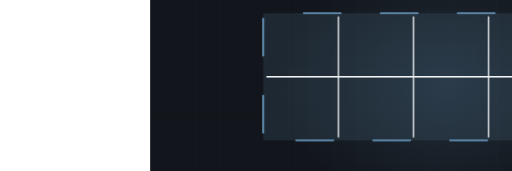
t = 0.00 s
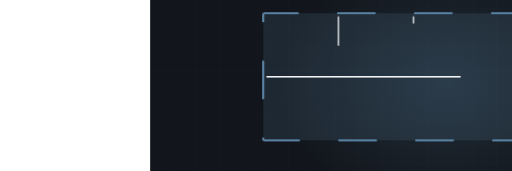
t = 1.80 s
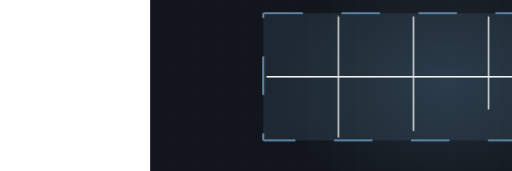
t = 3.37 s
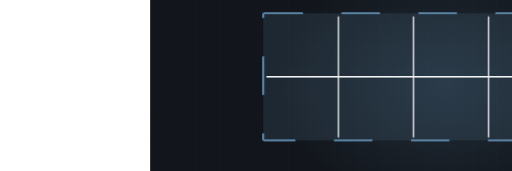
t = 5.23 s
t = 6.70 s: frame unchanged from t = 5.23 s, image omitted
t = 8.07 s: frame unchanged from t = 5.23 s, image omitted

The animated SVG that drew these frames (rendered in a browser with its animation timeline set to each time). Animation: 5 CSS @keyframes rules; frames cover the first 8.07 s, repeats indefinitely.

<svg xmlns="http://www.w3.org/2000/svg" viewBox="-390 235 1330 445" width="1330" height="445" preserveAspectRatio="xMidYMid slice" role="img" aria-label="Concrete joints"><defs><radialGradient id="glow"><stop offset="0%" stop-color="#5d87a8" stop-opacity=".20"/><stop offset="100%" stop-color="#5d87a8" stop-opacity="0"/></radialGradient></defs><style>.dw{stroke-dasharray:100;stroke-dashoffset:100;animation:dw 9.8s ease-in-out infinite}@keyframes dw{0%{stroke-dashoffset:100}24%{stroke-dashoffset:0}84%{stroke-dashoffset:0;opacity:1}95%{stroke-dashoffset:0;opacity:0}100%{stroke-dashoffset:100;opacity:0}}.dw2{stroke-dasharray:100;stroke-dashoffset:100;animation:dw 9.8s ease-in-out infinite}@keyframes dw{0%{stroke-dashoffset:100}24%{stroke-dashoffset:0}84%{stroke-dashoffset:0;opacity:1}95%{stroke-dashoffset:0;opacity:0}100%{stroke-dashoffset:100;opacity:0}}.rise{transform-origin:center bottom;animation:rs 9.8s ease-in-out infinite}@keyframes rs{0%,16%{transform:scaleY(0)}48%{transform:scaleY(1)}86%{transform:scaleY(1);opacity:.34}96%,100%{opacity:0}}.sweep{opacity:0;animation:sw 9.8s ease-in-out infinite}@keyframes sw{0%,46%{transform:translateX(0);opacity:0}52%{opacity:1}76%{transform:translateX(780px);opacity:1}84%,100%{opacity:0}}.st{opacity:0;animation:stg 9.8s ease-in-out infinite}@keyframes stg{0%,6%{opacity:0;transform:translateY(-8px)}24%{opacity:1;transform:translateY(0)}84%{opacity:1}95%,100%{opacity:0}}@media (prefers-reduced-motion: reduce){*{animation:none!important}.dw{stroke-dashoffset:0!important}[class]{opacity:1!important}}/*rest-state*/.dw{stroke-dashoffset:0;opacity:1}.dw2{stroke-dashoffset:0;opacity:1}</style><rect width="1200" height="900" fill="#12161c"/><line x1="0" y1="0" x2="0" y2="900" stroke="#f2f4f6" stroke-width="1" opacity=".028"/><line x1="60" y1="0" x2="60" y2="900" stroke="#f2f4f6" stroke-width="1" opacity=".028"/><line x1="120" y1="0" x2="120" y2="900" stroke="#f2f4f6" stroke-width="1" opacity=".028"/><line x1="180" y1="0" x2="180" y2="900" stroke="#f2f4f6" stroke-width="1" opacity=".028"/><line x1="240" y1="0" x2="240" y2="900" stroke="#f2f4f6" stroke-width="1" opacity=".028"/><line x1="300" y1="0" x2="300" y2="900" stroke="#f2f4f6" stroke-width="1" opacity=".028"/><line x1="360" y1="0" x2="360" y2="900" stroke="#f2f4f6" stroke-width="1" opacity=".028"/><line x1="420" y1="0" x2="420" y2="900" stroke="#f2f4f6" stroke-width="1" opacity=".028"/><line x1="480" y1="0" x2="480" y2="900" stroke="#f2f4f6" stroke-width="1" opacity=".028"/><line x1="540" y1="0" x2="540" y2="900" stroke="#f2f4f6" stroke-width="1" opacity=".028"/><line x1="600" y1="0" x2="600" y2="900" stroke="#f2f4f6" stroke-width="1" opacity=".028"/><line x1="660" y1="0" x2="660" y2="900" stroke="#f2f4f6" stroke-width="1" opacity=".028"/><line x1="720" y1="0" x2="720" y2="900" stroke="#f2f4f6" stroke-width="1" opacity=".028"/><line x1="780" y1="0" x2="780" y2="900" stroke="#f2f4f6" stroke-width="1" opacity=".028"/><line x1="840" y1="0" x2="840" y2="900" stroke="#f2f4f6" stroke-width="1" opacity=".028"/><line x1="900" y1="0" x2="900" y2="900" stroke="#f2f4f6" stroke-width="1" opacity=".028"/><line x1="960" y1="0" x2="960" y2="900" stroke="#f2f4f6" stroke-width="1" opacity=".028"/><line x1="1020" y1="0" x2="1020" y2="900" stroke="#f2f4f6" stroke-width="1" opacity=".028"/><line x1="1080" y1="0" x2="1080" y2="900" stroke="#f2f4f6" stroke-width="1" opacity=".028"/><line x1="1140" y1="0" x2="1140" y2="900" stroke="#f2f4f6" stroke-width="1" opacity=".028"/><line x1="1200" y1="0" x2="1200" y2="900" stroke="#f2f4f6" stroke-width="1" opacity=".028"/><line x1="0" y1="0" x2="1200" y2="0" stroke="#f2f4f6" stroke-width="1" opacity=".028"/><line x1="0" y1="60" x2="1200" y2="60" stroke="#f2f4f6" stroke-width="1" opacity=".028"/><line x1="0" y1="120" x2="1200" y2="120" stroke="#f2f4f6" stroke-width="1" opacity=".028"/><line x1="0" y1="180" x2="1200" y2="180" stroke="#f2f4f6" stroke-width="1" opacity=".028"/><line x1="0" y1="240" x2="1200" y2="240" stroke="#f2f4f6" stroke-width="1" opacity=".028"/><line x1="0" y1="300" x2="1200" y2="300" stroke="#f2f4f6" stroke-width="1" opacity=".028"/><line x1="0" y1="360" x2="1200" y2="360" stroke="#f2f4f6" stroke-width="1" opacity=".028"/><line x1="0" y1="420" x2="1200" y2="420" stroke="#f2f4f6" stroke-width="1" opacity=".028"/><line x1="0" y1="480" x2="1200" y2="480" stroke="#f2f4f6" stroke-width="1" opacity=".028"/><line x1="0" y1="540" x2="1200" y2="540" stroke="#f2f4f6" stroke-width="1" opacity=".028"/><line x1="0" y1="600" x2="1200" y2="600" stroke="#f2f4f6" stroke-width="1" opacity=".028"/><line x1="0" y1="660" x2="1200" y2="660" stroke="#f2f4f6" stroke-width="1" opacity=".028"/><line x1="0" y1="720" x2="1200" y2="720" stroke="#f2f4f6" stroke-width="1" opacity=".028"/><line x1="0" y1="780" x2="1200" y2="780" stroke="#f2f4f6" stroke-width="1" opacity=".028"/><line x1="0" y1="840" x2="1200" y2="840" stroke="#f2f4f6" stroke-width="1" opacity=".028"/><line x1="0" y1="900" x2="1200" y2="900" stroke="#f2f4f6" stroke-width="1" opacity=".028"/><ellipse cx="768" cy="455" rx="430" ry="330" fill="url(#glow)"/><rect x="294" y="270" width="780" height="330" rx="3" fill="#5d87a8" opacity=".16"/><rect class="dw2" x="294" y="270" width="780" height="330" rx="3" fill="none" stroke="#5d87a8" stroke-width="5"/><path class="dw" d="M489,278 L489,592" pathLength="100" stroke="#f2f4f6" stroke-width="3.4" opacity=".7" style="animation-delay:1.00s"/><path class="dw" d="M684,278 L684,592" pathLength="100" stroke="#f2f4f6" stroke-width="3.4" opacity=".7" style="animation-delay:1.40s"/><path class="dw" d="M879,278 L879,592" pathLength="100" stroke="#f2f4f6" stroke-width="3.4" opacity=".7" style="animation-delay:1.80s"/><path class="dw" d="M302,435 L1066,435" pathLength="100" stroke="#f2f4f6" stroke-width="3.4" opacity=".7" style="animation-delay:0.40s"/></svg>
